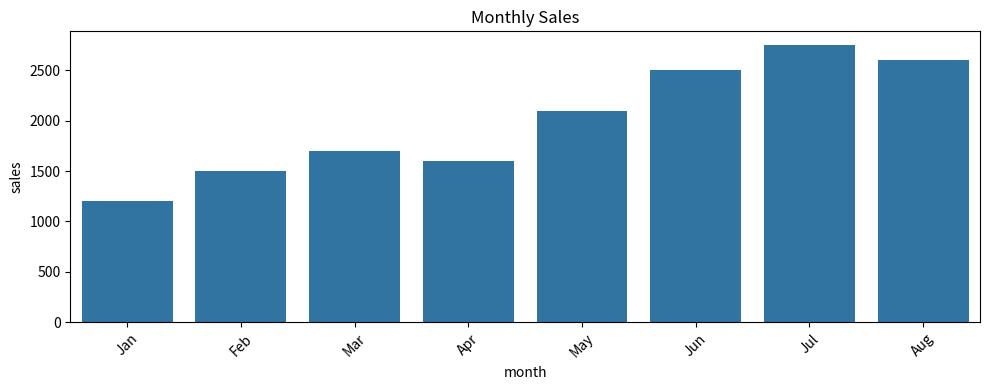
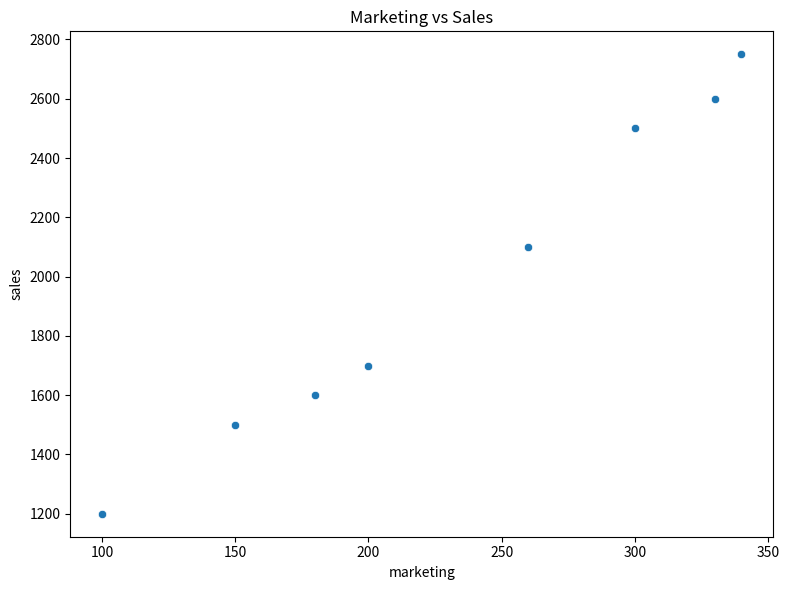

Here is the Python script that generated these plots, in order:
"""Lab 5: exploratory data analysis example."""

from __future__ import annotations

import matplotlib.pyplot as plt
import pandas as pd
import seaborn as sns


def build_sample_sales_data() -> pd.DataFrame:
    return pd.DataFrame(
        {
            "month": ["Jan", "Feb", "Mar", "Apr", "May", "Jun", "Jul", "Aug"],
            "sales": [1200, 1500, 1700, 1600, 2100, 2500, 2750, 2600],
            "profit": [200, 320, 400, 390, 540, 680, 760, 720],
            "marketing": [100, 150, 200, 180, 260, 300, 340, 330],
        }
    )


def run_eda() -> pd.DataFrame:
    df = build_sample_sales_data()
    print("Summary statistics:\n", df.describe())
    print("\nCorrelation matrix:\n", df[["sales", "profit", "marketing"]].corr())

    plt.figure(figsize=(10, 4))
    sns.barplot(data=df, x="month", y="sales")
    plt.title("Monthly Sales")
    plt.xticks(rotation=45)
    plt.tight_layout()
    plt.show()

    plt.figure(figsize=(8, 6))
    sns.scatterplot(data=df, x="marketing", y="sales")
    plt.title("Marketing vs Sales")
    plt.tight_layout()
    plt.show()

    return df


def main() -> None:
    df = run_eda()
    print("\nInsights:")
    print(f"- Maximum sales: {df['sales'].max()}")
    print(f"- Average profit: {df['profit'].mean():.2f}")
    print(f"- Strongest positive relationship: {df[['sales', 'profit', 'marketing']].corr().iloc[0, 1]:.2f}")


if __name__ == "__main__":
    main()
